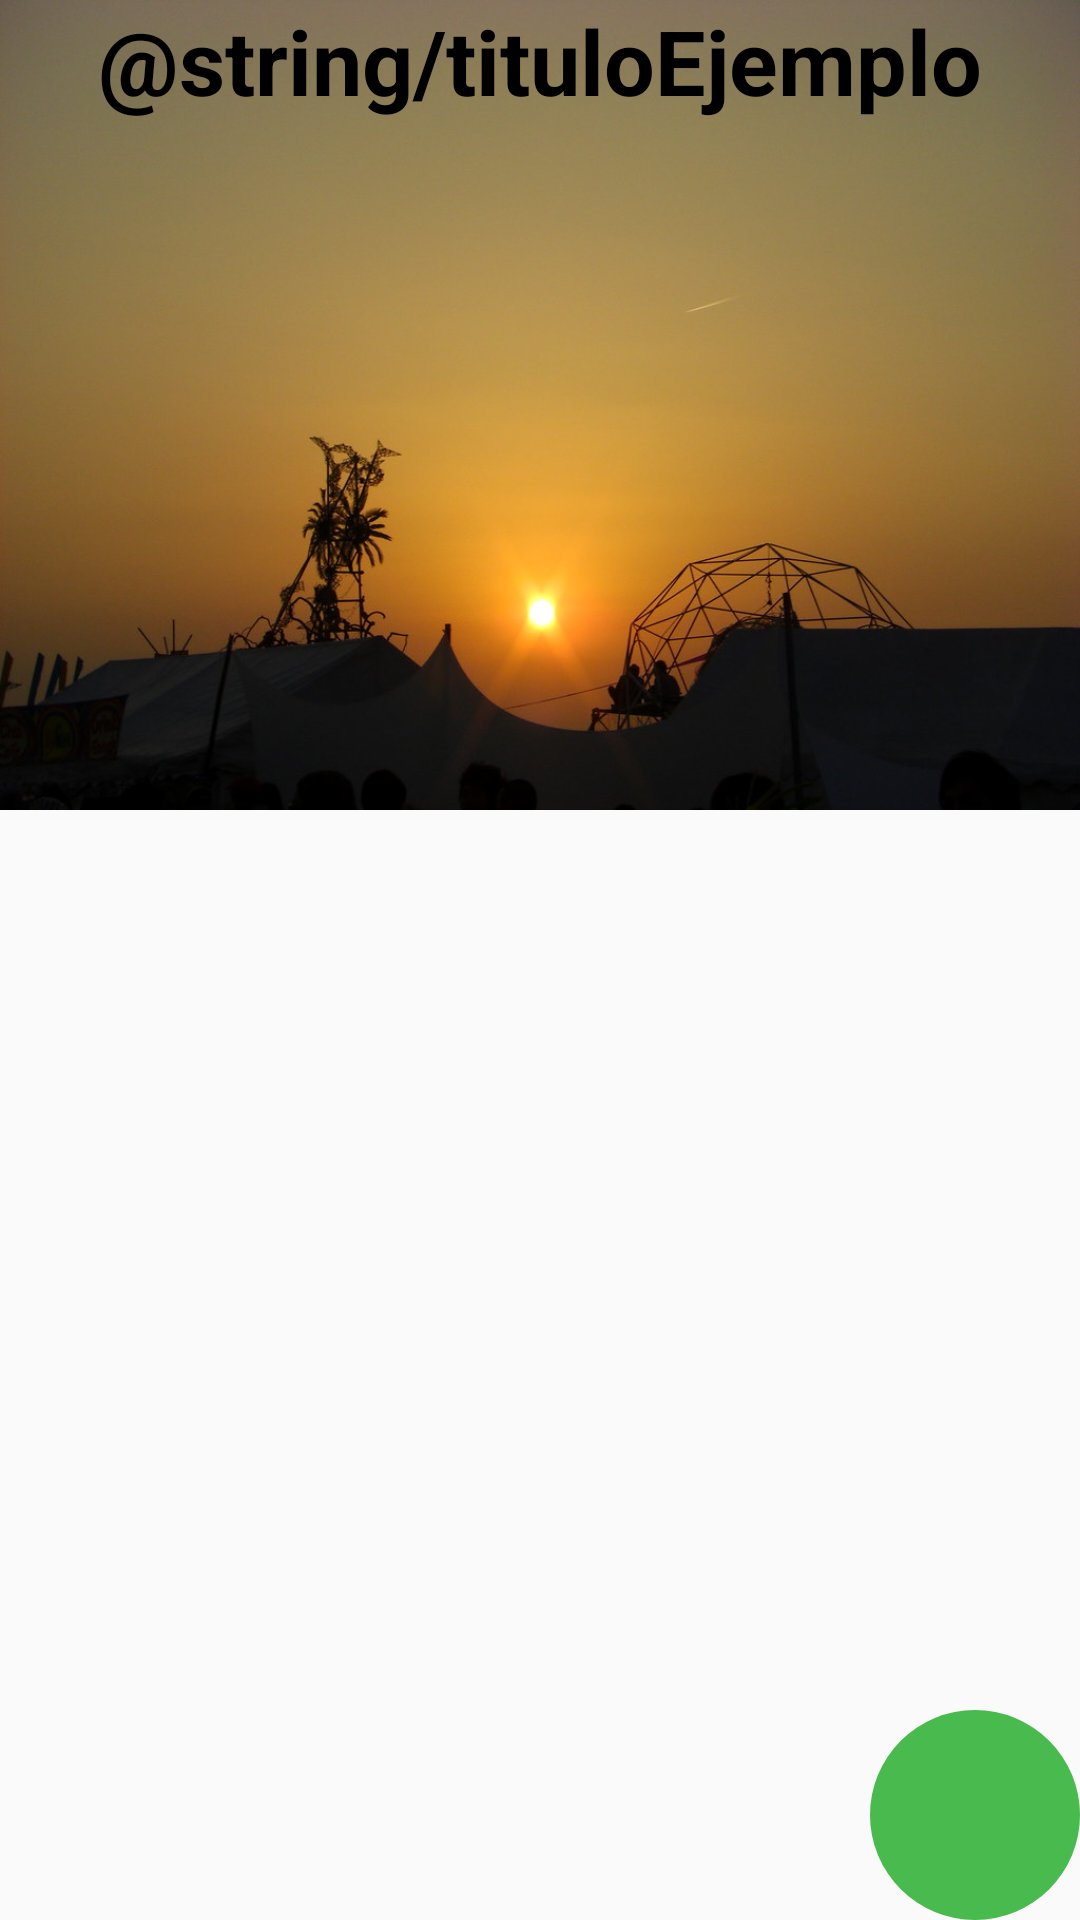

Android layout source for this screen:
<!-- AndroidManifest.xml: application theme AppTheme -->
<!-- res/layout/composicion_fragment.xml -->
<?xml version="1.0" encoding="utf-8"?>
<FrameLayout xmlns:android="http://schemas.android.com/apk/res/android"
    xmlns:tools="http://schemas.android.com/tools"
    android:layout_width="match_parent"
    android:layout_height="match_parent"
    tools:context=".gui.ComposicionFragment">

    <ImageView
        android:id="@+id/ivFondo"
        android:layout_width="wrap_content"
        android:layout_height="wrap_content"
        android:adjustViewBounds="true"
        android:scaleType="fitCenter"
        android:src="@drawable/ocaso" />

    <TextView
        android:id="@+id/txeTitulo"
        android:layout_width="match_parent"
        android:layout_height="wrap_content"
        android:text="@string/tituloEjemplo"
        android:textAlignment="center"
        style="@style/tituloComposicion"
        android:layout_gravity="top|center_horizontal"/>

    <ImageButton
        android:id="@+id/btnAddComposicion"
        android:layout_width="wrap_content"
        android:layout_height="wrap_content"
        android:background="@drawable/boton_redondo_grande"
        android:src="@drawable/ic_action_playback_play"
        android:layout_gravity="bottom|right"/>

</FrameLayout>
<!-- resources referenced by this layout -->
<resources>
  <!-- drawable boton_redondo_grande (drawable) -->
  <?xml version="1.0" encoding="utf-8"?>
  <selector xmlns:android="http://schemas.android.com/apk/res/android">
      <item android:state_pressed="false">
          <shape android:shape="oval">
              <solid android:color="@color/botonFondoClaro" />
              <size
                  android:width="@dimen/boton_redonde_grande"
                  android:height="@dimen/boton_redonde_grande" />
          </shape>
      </item>
      <item android:state_pressed="true">
          <shape android:shape="oval">
              <solid android:color="@color/botonFondoClaro_pulsado" />
              <size
                  android:width="@dimen/boton_redonde_grande"
                  android:height="@dimen/boton_redonde_grande" />
          </shape>
      </item>
  </selector>
  <!-- drawable ocaso: jpg bitmap (drawable, 73320 bytes) -->
  <style name="tituloComposicion">
          <item name="android:textColor">#000000</item>
          <item name="android:textSize">30sp</item>
          <item name="android:textStyle">bold</item>
      </style>
  <style name="AppTheme" parent="Theme.AppCompat.Light.DarkActionBar">
          
          <item name="colorPrimary">@color/colorPrimary</item>
          <item name="colorPrimaryDark">@color/colorPrimaryDark</item>
          <item name="colorAccent">@color/colorAccent</item>
      </style>
  <color name="botonFondoClaro">#49BA4D</color>
  <dimen name="boton_redonde_grande">70dp</dimen>
  <color name="botonFondoClaro_pulsado">#267C29</color>
  <color name="colorPrimary">#6200EE</color>
  <color name="colorPrimaryDark">#3700B3</color>
  <color name="colorAccent">#03DAC5</color>
</resources>
